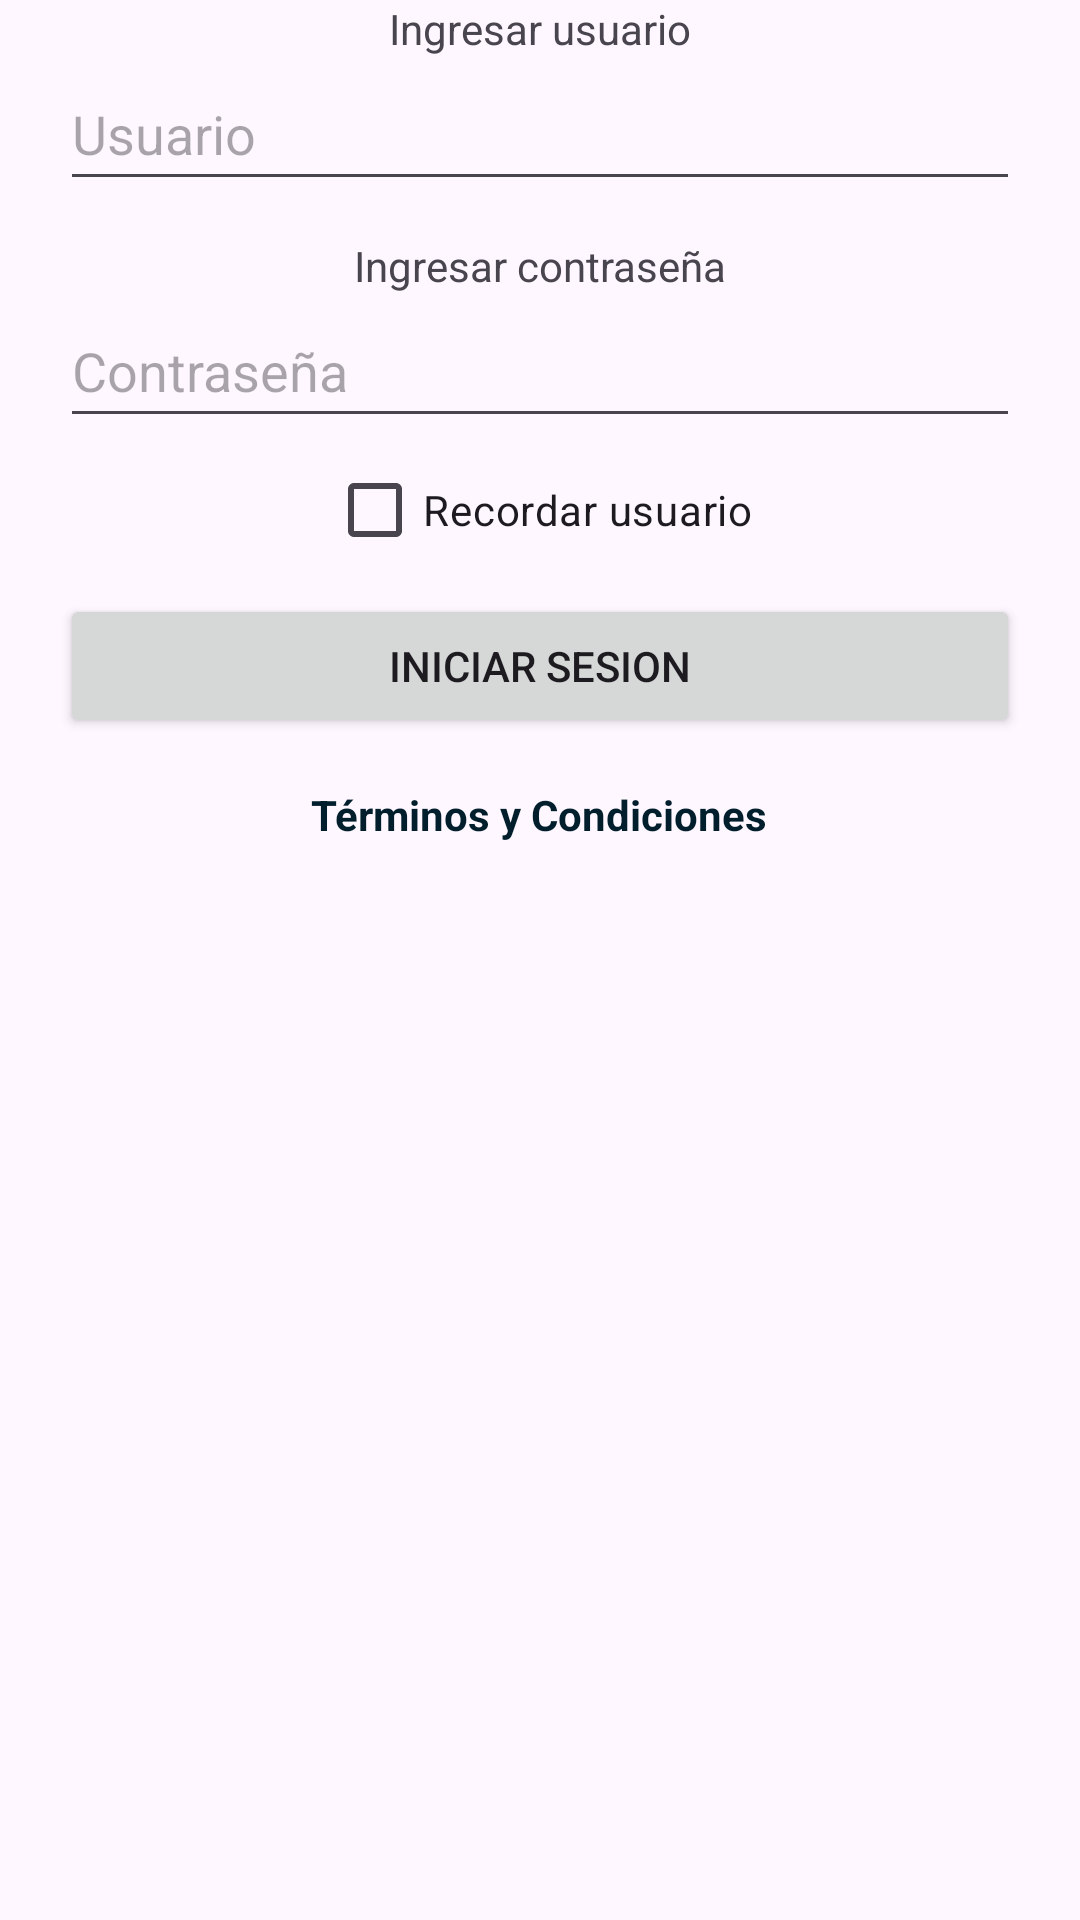

Produce the Android XML layout that renders to this screen, including the resource entries it uses.
<!-- AndroidManifest.xml: application theme Theme.InfoAr -->
<!-- res/layout/fragment_login.xml -->
<?xml version="1.0" encoding="utf-8"?>
<LinearLayout xmlns:android="http://schemas.android.com/apk/res/android"
    xmlns:tools="http://schemas.android.com/tools"
    android:layout_width="match_parent"
    android:layout_height="match_parent"
    android:orientation="vertical"
    android:gravity="center_horizontal"
    tools:context=".presentacion.fragments.LoginFragment">

    <TextView
        android:layout_width="wrap_content"
        android:layout_height="wrap_content"
        android:text="@string/ingresar_usuario" />

    <EditText
        android:id="@+id/etUsuario"
        android:minHeight="48dp"
        android:layout_width="match_parent"
        android:layout_marginHorizontal="20dp"
        android:layout_height="wrap_content"
        android:hint="@string/usuario_et_hint" />

    <TextView
        android:layout_width="wrap_content"
        android:layout_height="wrap_content"
        android:layout_marginTop="12dp"
        android:text="@string/ingresar_contrasenia" />

    <EditText
        android:id="@+id/etContraseña"
        android:minHeight="48dp"
        android:layout_width="match_parent"
        android:layout_marginHorizontal="20dp"
        android:layout_height="wrap_content"
        android:inputType="textPassword"
        android:hint="@string/password_et_hint"/>

    <CheckBox
        android:id="@+id/checkBoxRecordar"
        android:layout_width="wrap_content"
        android:layout_height="wrap_content"
        android:text="@string/recordar_usuario" />

    <Button
        android:id="@+id/btnIniciarSesion"
        android:layout_height="wrap_content"
        android:layout_width="match_parent"
        android:layout_marginHorizontal="20dp"
        android:layout_marginTop="4dp"
        android:text="@string/iniciar_sesion" />

    <TextView
        android:id="@+id/termsAndCondTextView"
        android:layout_width="wrap_content"
        android:layout_height="wrap_content"
        android:layout_marginTop="16dp"
        android:textColor="@color/material_dynamic_primary10"
        android:textStyle="bold"
        android:text="@string/terminos_y_condiciones_titulo"/>

</LinearLayout>
<!-- resources referenced by this layout -->
<resources>
  <string name="ingresar_contrasenia">Ingresar contraseña</string>
  <string name="ingresar_usuario">Ingresar usuario</string>
  <string name="iniciar_sesion">Iniciar sesion</string>
  <string name="password_et_hint">Contraseña</string>
  <string name="recordar_usuario">Recordar usuario</string>
  <string name="terminos_y_condiciones_titulo">Términos y Condiciones</string>
  <string name="usuario_et_hint">Usuario</string>
  <style name="Theme.InfoAr" parent="Base.Theme.InfoAr" />
  <style name="Base.Theme.InfoAr" parent="Theme.Material3.DayNight.NoActionBar">
          
          
      </style>
</resources>
